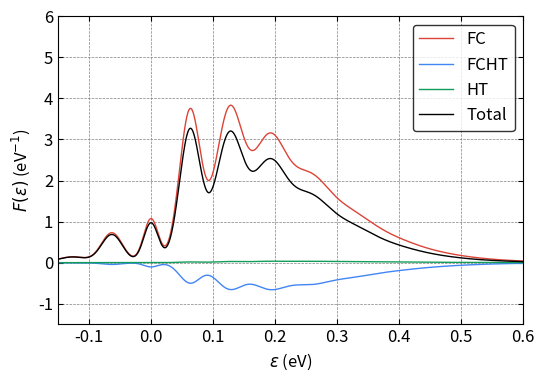

Write the Python code that produced this figure.
#!/usr/bin/env python3
import numpy as np
from scipy import constants
from scipy.special import eval_hermite
from scipy.special import comb, factorial, factorial2
import sys
import matplotlib.pyplot as plt
from mpl_toolkits.axes_grid1.inset_locator import inset_axes
from mpl_toolkits.axes_grid1 import make_axes_locatable, axes_size
from decimal import *

plt.rcParams.update({"font.size": 12})

#############
# Functions #
#############


# fc integral
def fcf_mine(ni, nf, wi, wf, k):
    wi = wi * constants.eV  # J
    wi = wi / constants.hbar  # rad \cdot s^{-1}
    wi = wi / constants.hbar  # J^{-1} \cdot rad \cdot s^{-2}
    wf = wf * constants.eV  # J
    wf = wf / constants.hbar  # rad \cdot s^{-1}
    wf = wf / constants.hbar  # J^{-1} \cdot rad \cdot s^{-2}
    # kg^{0.5} \cdot meter
    k = k * constants.physical_constants["atomic mass constant"][0] ** 0.5 * 1e-10

    a = (wi - wf) / (wi + wf)
    b = 2 * k * np.sqrt(wi) * wf / (wi + wf)
    c = -a
    d = -2 * k * np.sqrt(wf) * wi / (wi + wf)
    e = 4 * np.sqrt(wi * wf) / (wi + wf)
    f = np.zeros((ni, nf))

    f[0, 0] = (e / 2) ** 0.5 * np.exp(b * d / 2 / e)

    f[0, 1] = 1 / np.sqrt(2) * d * f[0, 0]
    for j in range(2, nf):
        f[0, j] = (
            1 / np.sqrt(2 * j) * d * f[0, j - 1]
            + np.sqrt((j - 1) / j) * c * f[0, j - 2]
        )

    f[1, 0] = 1 / np.sqrt(2) * b * f[0, 0]
    for i in range(2, ni):
        f[i, 0] = (
            1 / np.sqrt(2 * i) * b * f[i - 1, 0]
            + np.sqrt((i - 1) / i) * a * f[i - 2, 0]
        )

    for j in range(1, nf):
        f[1, j] = (
            1 / np.sqrt(2 * 1) * b * f[0, j] + 1 / 2 * np.sqrt(j / 1) * e * f[0, j - 1]
        )

    for i in range(2, ni):
        for j in range(1, nf):
            f[i, j] = (
                1 / np.sqrt(2 * i) * b * f[i - 1, j]
                + np.sqrt((i - 1) / i) * a * f[i - 2, j]
                + 1 / 2 * np.sqrt(j / i) * e * f[i - 1, j - 1]
            )
    return f


# fc integral with Q inside
def fcf_q(ni, nf, wi, wf, k):
    fq = np.zeros((ni, nf))
    f = fcf_mine(ni, nf, wi, wf, k)
    for i in range(ni):
        for j in range(nf):
            if i == 0:
                fq[i, j] = np.sqrt(i + 1) * f[i + 1, j]
            elif i == ni - 1:
                fq[i, j] = np.sqrt(i) * f[i - 1, j]
            else:
                fq[i, j] = np.sqrt(i + 1) * f[i + 1, j] + np.sqrt(i) * f[i - 1, j]
    # change unit from eV to rad \cdot s^{-1}
    wi = wi * constants.eV / constants.hbar
    prefactor = np.sqrt(constants.hbar / 2 / wi)
    fq = fq * prefactor
    # the unit of the fq is kg^{1/2} \cdot m
    return fq


# gaussian function
def Gaussian(x, mu, sigma_r):
    #sigma = (sigma_r[1] - sigma_r[0]) * (mu / 160) + sigma_r[0]
    sigma = (sigma_r[1] - sigma_r[0]) * (abs(mu) / 160) + sigma_r[0]
    pref = 1 / np.sqrt(2 * np.pi * sigma**2)
    expp = np.exp(-((x - mu) ** 2) / (2 * sigma**2))
    return pref * expp


# lorentzian function
def Lorentzian(x, mu, gamma):
    pref = 1 / (np.pi * gamma)
    mp = gamma**2 / ((x - mu) ** 2 + gamma**2)
    return pref * mp


# BZ distribution
def BZ(ene, T):  # unit is meV and K
    return np.exp(-(ene * 1e-3 * constants.eV) / (constants.k * T))


# compute fc line shape
def bulid_fc_lsp(
    mu, eneaxis, order_a, order_b, freq_a, fc_int_v, energy_v, Temp, sigma
):
    lsp = np.zeros(eneaxis.shape[0])
    BZ_all = BZ(np.arange(order_a) * freq_a, Temp)
    BZ_all_sum = np.sum(BZ_all)
    for ind_a in range(order_a):
        pref = BZ(ind_a * freq_a, Temp) / BZ_all_sum * mu**2
        for ind_b in range(order_b):
            if ind_a == 0 and ind_b == 0:
                #lsp[:] = lsp[:] + pref * fc_int_v[ind_a, ind_b] ** 2 * Lorentzian(
                #    eneaxis[:], energy_v[ind_a, ind_b], gamma
                #)
                #lsp[:] = lsp[:] + pref * fc_int_v[ind_b, ind_a] ** 2 * Lorentzian(
                #    eneaxis[:], energy_v[ind_a, ind_b], gamma
                #)
                continue
            else:
                #lsp[:] = lsp[:] + pref * fc_int_v[ind_a, ind_b] ** 2 * Gaussian(
                #    eneaxis[:], energy_v[ind_a, ind_b], sigma
                #)
                lsp[:] = lsp[:] + pref * fc_int_v[ind_b, ind_a] ** 2 * Gaussian(
                    eneaxis[:], energy_v[ind_a, ind_b], sigma
                )
    return lsp


# compute fcht line shape
def bulid_fcht_lsp(
    mu,
    DmuDq,
    eneaxis,
    order_a,
    order_b,
    freq_a,
    fc_int_v,
    fc_int_q,
    energy_v,
    Temp,
    sigma,
):
    fcht_lsp = np.zeros(eneaxis.shape[0])
    BZ_all = BZ(np.arange(order_a) * freq_a, Temp)
    BZ_all_sum = np.sum(BZ_all)
    for ind_a in range(order_a):
        pref = BZ(ind_a * freq_a, Temp) / BZ_all_sum * 2 * mu * DmuDq
        for ind_b in range(order_b):
            if ind_a == 0 and ind_b == 0:
                #fcht_lsp[:] = fcht_lsp[:] + pref * fc_int_v[ind_a, ind_b] * fc_int_q[
                #    ind_a, ind_b
                #] * Lorentzian(eneaxis[:], energy_v[ind_a, ind_b], gamma)
                #fcht_lsp[:] = fcht_lsp[:] + pref * fc_int_v[ind_b, ind_a] * fc_int_q[
                #    ind_b, ind_a
                #] * Lorentzian(eneaxis[:], energy_v[ind_a, ind_b], gamma)
                continue
            else:
                #fcht_lsp[:] = fcht_lsp[:] + pref * fc_int_v[ind_a, ind_b] * fc_int_q[
                #    ind_a, ind_b
                #] * Gaussian(eneaxis[:], energy_v[ind_a, ind_b], sigma)
                fcht_lsp[:] = fcht_lsp[:] + pref * fc_int_v[ind_b, ind_a] * fc_int_q[
                    ind_b, ind_a
                ] * Gaussian(eneaxis[:], energy_v[ind_a, ind_b], sigma)
    return fcht_lsp


# compute ht line shape
def bulid_ht_lsp(
    DmuDq, eneaxis, order_a, order_b, freq_a, fc_int_q, energy_v, Temp, sigma
):
    ht_lsp = np.zeros(eneaxis.shape[0])
    BZ_all = BZ(np.arange(order_a) * freq_a, Temp)
    BZ_all_sum = np.sum(BZ_all)
    for ind_a in range(order_a):
        pref = BZ(ind_a * freq_a, Temp) / BZ_all_sum * DmuDq**2
        for ind_b in range(order_b):
            if ind_a == 0 and ind_b == 0:
                #ht_lsp[:] = ht_lsp[:] + pref * fc_int_q[ind_a, ind_b] ** 2 * Lorentzian(
                #    eneaxis[:], energy_v[ind_a, ind_b], gamma
                #)
                #ht_lsp[:] = ht_lsp[:] + pref * fc_int_q[ind_b, ind_a] ** 2 * Lorentzian(
                #    eneaxis[:], energy_v[ind_a, ind_b], gamma
                #)
                continue
            else:
                #ht_lsp[:] = ht_lsp[:] + pref * fc_int_q[ind_a, ind_b] ** 2 * Gaussian(
                #    eneaxis[:], energy_v[ind_a, ind_b], sigma
                #)
                ht_lsp[:] = ht_lsp[:] + pref * fc_int_q[ind_b, ind_a] ** 2 * Gaussian(
                    eneaxis[:], energy_v[ind_a, ind_b], sigma
                )
    return ht_lsp


if __name__ == "__main__":

    red = "#DB4437"
    blue = "#4285F4"
    green = "#0F9D58"

    #########
    # Input #
    #########

    # 3A2 is initial and 3E is final
    # \lambda_\perp (unitless for now)
    mu = 1.0
    #mu = 1.0 * 54.478384245865115 / 50.26757631745079
    # unit: 1/(amu^1/2 \AA) # \lambda_\perp increases from 3E geo to 1A1 / 3A2 geo
    #DmuDq = - (56.61740744495583 - 47.58283827226954) / 47.58283827226954 / 0.573900
    #DmuDq = - (54.478384245865115 - 50.26757631745079) / 50.26757631745079 / 0.476630
    DmuDq = - (54.478384245865115 - 50.26757631745079) / 54.478384245865115 / 0.476630
    ## at 3A2 geo: 56.61740744495583 GHz, final
    ## at  3E geo: 47.58283827226954 GHz, initial
    # at 1A1 geo: 54.478384245865115 GHz, final
    # at 3E(a1) geo: 50.26757631745079 GHz, initial

    # initial is at 0.0
    # final is at -|Delta Q| = raw_q

    # input freq (meV)
    # from the npj paper
    freq_a = 63  # initial
    freq_b = 63  # final

    # input q (amu^1/2 \AA)
    #raw_q = 0.476630
    # obtained using the HRF and the scaling factor and the freq
    #raw_q = 0.476630 * np.sqrt(3.49 / 2.44)
    raw_q = 0.476630 * np.sqrt((3.49 - 0.59) / 1.85)

    # order
    order_a = 40
    order_b = 40

    # energy range for plot
    ene_range = [-150, 1200]

    # resolution
    resol = 13501

    # temperature: K
    Temp = 450

    # broadening
    gamma = 0.1
    sigma = [12, 25]

    # ZPL: meV
    ZPL = 0

    ################
    # FC Integrals #
    ################

    # unit conversion, from meV to eV
    alpha_a = freq_a * 1e-3
    alpha_b = freq_b * 1e-3

    # unit conversion, from 1/(amu^{1/2} \cdot \AA) to 1 / kg^{1/2} / m
    DmuDq = (
        DmuDq
        * 1
        / (constants.physical_constants["atomic mass constant"][0] ** 0.5 * 1e-10)
    )

    # compute fc integrals
    fc_int_v = fcf_mine(order_a, order_b, alpha_a, alpha_b, raw_q)

    # compute fc_q integrals # zero point of Q axis is at the local minimum of the ES
    fc_int_q = fcf_q(order_a, order_b, alpha_a, alpha_b, raw_q)

    ##############
    # line shape #
    ##############

    lineshape = True
    if lineshape == True:

        # compute the energies corresponding to fc intergrals
        energy_v = np.zeros((order_a, order_b))
        for ind_a in range(order_a):
            for ind_b in range(order_b):
                energy_v[ind_a, ind_b] = 0 - ind_a * freq_a + ind_b * freq_b

        # line shape
        eneaxis = np.linspace(ene_range[0], ene_range[1], resol)

        fc_lsp = np.zeros(resol)
        fc_lsp = bulid_fc_lsp(
            mu, eneaxis, order_a, order_b, freq_a, fc_int_v, energy_v, Temp, sigma
        )

        fcht_lsp = np.zeros(resol)
        fcht_lsp = bulid_fcht_lsp(
            mu,
            DmuDq,
            eneaxis,
            order_a,
            order_b,
            freq_a,
            fc_int_v,
            fc_int_q,
            energy_v,
            Temp,
            sigma,
        )

        ht_lsp = np.zeros(resol)
        ht_lsp = bulid_ht_lsp(
            DmuDq, eneaxis, order_a, order_b, freq_a, fc_int_q, energy_v, Temp, sigma
        )

        # pre-factor
        # fc_lsp[:] = fc_lsp[:] * (ZPL + eneaxis[:])
        # fcht_lsp[:] = fcht_lsp[:] * (ZPL + eneaxis[:])
        # ht_lsp[:] = ht_lsp[:] * (ZPL + eneaxis[:])

        # normalization with respect to the FC lsp
        all_lsp = fc_lsp + fcht_lsp + ht_lsp
        print("Sum of FC is %.5f"% (sum(abs(fc_lsp))))
        print("Sum of FCHT is %.5f"% (sum(abs(fcht_lsp))))
        print("Sum of HT is %.5f"% (sum(abs(ht_lsp))))
        print("Sum of Total is %.5f"% (sum(abs(all_lsp))))
        print()

        #norm = sum(fc_lsp) * (ene_range[1] - ene_range[0]) / resol
        #fc_lsp[:] = fc_lsp[:] / norm
        #fcht_lsp[:] = fcht_lsp[:] / norm
        #ht_lsp[:] = ht_lsp[:] / norm
        #all_lsp[:] = all_lsp[:] / norm

        # sum
        print("Sum of FC is %.5f"% (sum(abs(fc_lsp))))
        print("Sum of FCHT is %.5f"% (sum(abs(fcht_lsp))))
        print("Sum of HT is %.5f"% (sum(abs(ht_lsp))))
        print("Sum of Total is %.5f"% (sum(abs(all_lsp))))

        # fraction
        print("Fraction of abs FC is %.5f" % (sum(abs(fc_lsp)) / sum(all_lsp)))
        print("Fraction of abs FCHT is %.5f" % (sum(abs(fcht_lsp)) / sum(all_lsp)))
        print("Fraction of abs HT is %.5f" % (sum(abs(ht_lsp)) / sum(all_lsp)))

        print("Fraction of FC is %.5f" % (sum(fc_lsp) / sum(all_lsp)))
        print("Fraction of FCHT is %.5f" % (sum(fcht_lsp) / sum(all_lsp)))
        print("Fraction of HT is %.5f" % (sum(ht_lsp) / sum(all_lsp)))

        # write to file
        with open("scaled-q-FC-NV-Temp-" + str(Temp) + "-lsp.dat", "w") as w:
            nline = (
                "Energy (meV)          FC          FCHT        HT        TOT",
                "\n",
            )
            w.writelines(nline)
            for i in range(fc_lsp.shape[0]):
                nline = (
                    "%.8e    %.8e    %.8e    %.8e    %.8e"
                    % (eneaxis[i], fc_lsp[i], fcht_lsp[i], ht_lsp[i], all_lsp[i]),
                    "\n",
                )
                w.writelines(nline)
            w.close()

        # Plot
        fig, ax = plt.subplots(1, 1, figsize=(6, 4))

        # ax.plot(eneaxis, fc_lsp, color='red', linewidth=1, linestyle='-', label='$\omega_g=\omega_e=72$ meV, FC')
        # ax.plot(eneaxis, fcht_lsp, color='blue', linewidth=1, linestyle='-', label='$\omega_g=\omega_e=72$ meV, FCHT')
        # ax.plot(eneaxis, ht_lsp, color='green', linewidth=1, linestyle='-', label='$\omega_g=\omega_e=72$ meV, HT')
        # ax.plot(eneaxis, all_lsp, color='black', linewidth=2, linestyle='-', label='$\omega_g=\omega_e=72$ meV, All')
        ax.plot(eneaxis * 1e-3, fc_lsp * 1e3, color=red, linewidth=1, linestyle="-", label="FC")
        ax.plot(
            eneaxis * 1e-3, fcht_lsp * 1e3, color=blue, linewidth=1, linestyle="-", label="FCHT"
        )
        ax.plot(eneaxis * 1e-3, ht_lsp * 1e3, color=green, linewidth=1, linestyle="-", label="HT")
        ax.plot(
            eneaxis * 1e-3, all_lsp * 1e3, color="black", linewidth=1, linestyle="-", label="Total"
        )

        # for i in range(order_a*order_b):
        #     ax.axvline(x=fc_bars[0,i], ymin=1/14, ymax=(2*fc_bars[1,i] + 1/14), color='red', linewidth=1, linestyle='-')
        #     ax.axvline(x=fcht_bars[0,i], ymin=1/14, ymax=(2*fcht_bars[1,i] + 1/14), color='blue', linewidth=3, linestyle='-')
        #     ax.axvline(x=ht_bars[0,i], ymin=1/14, ymax=(2*ht_bars[1,i] + 1/14), color='green', linewidth=5, linestyle='-')
        #     ax.axhline(y=0.0, xmin=0, xmax=1, color='black', linewidth=1.0, linestyle='--')

        ax.legend(fontsize=12, loc="upper right", edgecolor="black")
        ax.set_xlim((-0.15, 0.6))
        ax.set_ylim((-1.5, 6))

        ax.grid(color='gray', linestyle='--', linewidth=0.5)

        #ax.set_yticklabels([])

        ax.tick_params(direction="in")
        ax.xaxis.set_ticks_position("both")
        ax.yaxis.set_ticks_position("both")
        ax.set_xlabel("$\\varepsilon$ (eV)")
        ax.set_ylabel("$F(\\varepsilon)$ (eV$^{-1}$)")

        plt.savefig("scaled-q-DHO-g-" + str(Temp) + "-Abs-v2.pdf", dpi=300, bbox_inches="tight")
        plt.show()
